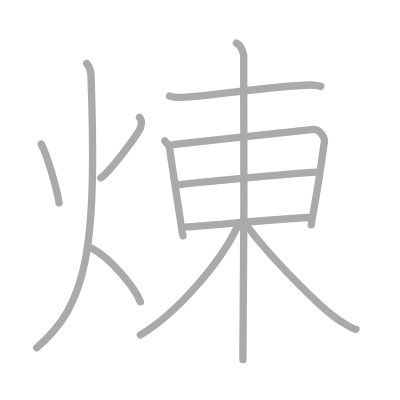
t = 0.00 s
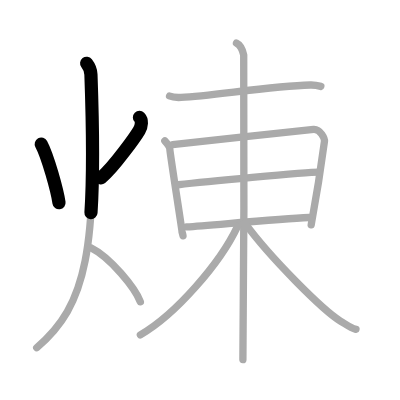
t = 2.50 s
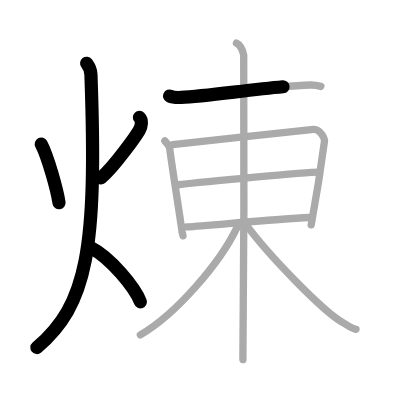
t = 4.75 s
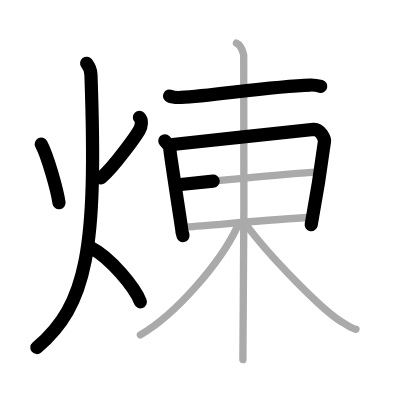
t = 7.25 s
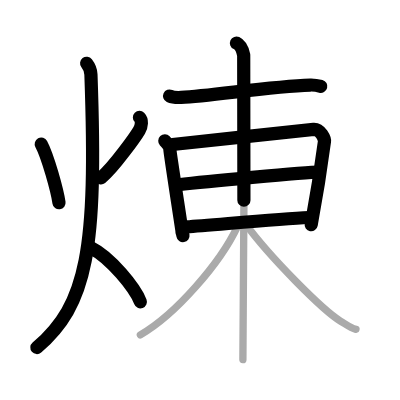
t = 9.50 s
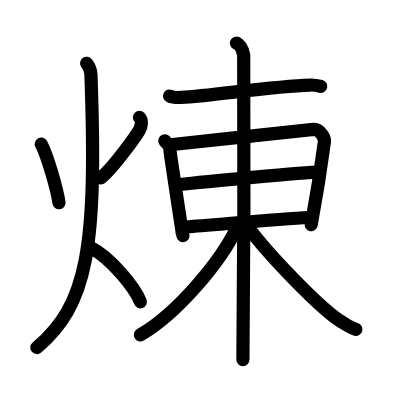
t = 12.00 s

The animated SVG that drew these frames (rendered in a browser with its animation timeline set to each time). Animation: 12 SMIL elements (animate=12); one cycle of 12.00 s.

<?xml version="1.0" standalone="no"?>
<!DOCTYPE svg PUBLIC "-//W3C//DTD SVG 1.1//EN"   "http://www.w3.org/Graphics/SVG/1.1/DTD/svg11.dtd">
<svg width="400px" height="400px"  version="1.1" xmlns="http://www.w3.org/2000/svg">
  <defs>
    <marker id="Triangle" viewBox="0 0 10 10" refX="0" refY="5" markerUnits="strokeWidth" markerWidth="3" style="stroke-opacity:0%;fill:#aaaaaa;" markerHeight="2" orient="auto">
      <path d="M 0 0 L 10 5 L 0 10 z" />
    </marker>
    
    <marker id="Arrow" viewBox="0 0 10 10" refX="5" refY="5" markerUnits="strokeWidth" markerWidth="1.8" style="stroke-opacity:0%;fill:#770000;" markerHeight="2" orient="auto">
      <path d="M 0 4 L 6 4 L 4 1 L 10 5 L 4 9 L 6 6 L 0 6 z" />
        <circle cx="5" cy="5" r="5" />
      </marker>
    
    <marker id="TriangleRed" viewBox="0 0 10 10" refX="0" refY="5" markerUnits="strokeWidth" markerWidth="3" style="stroke-opacity:0%;fill:#CC0000;" markerHeight="2" orient="auto">
      <path d="M 0 0 L 10 5 L 0 10 z" />
    </marker>
    
    <marker id="ArrowRed" viewBox="0 0 10 10" refX="5" refY="5" markerUnits="strokeWidth" markerWidth="1.8" style="stroke-opacity:0%;fill:#CC0000;" markerHeight="2" orient="auto">
      <path d="M 0 4 L 6 4 L 4 1 L 10 5 L 4 9 L 6 6 L 0 6 z" />
        <circle cx="5" cy="5" r="5" />
      </marker>
    
  </defs>
  
  <path style="fill:#ffffff; fill-opacity:100%; fill-rule:evenodd; stroke-width:0;" d="M 0 0 L 400px 0 L 400px 400px L 0 400px L 0 0" />

  <g transform="scale(3.6697247706422 3.6697247706422)">
<path style="fill:none; fill-opacity:0%; fill-rule:evenodd; stroke:#aaaaaa; stroke-opacity:100%; stroke-width: 1.5pt; stroke-linejoin:round; stroke-linecap:round;" d="M11.24 39.25c1.78 3.31 4.36 12.69 4.84 16"></path>
<path style="fill:none; fill-opacity:0%; fill-rule:evenodd; stroke:#aaaaaa; stroke-opacity:100%; stroke-width: 1.5pt; stroke-linejoin:round; stroke-linecap:round;" d="M38 32c0.78 0.78 0.64 2.31-0.06 3.52C37.24 36.73 31 45.68 27.48 48.5"></path>
<path style="fill:none; fill-opacity:0%; fill-rule:evenodd; stroke:#aaaaaa; stroke-opacity:100%; stroke-width: 1.5pt; stroke-linejoin:round; stroke-linecap:round;" d="M23.61 17.25c0.59 0.76 1.13 1.77 1.17 3.03C26.5 68.25 23.75 83 10 94.75"></path>
<path style="fill:none; fill-opacity:0%; fill-rule:evenodd; stroke:#aaaaaa; stroke-opacity:100%; stroke-width: 1.5pt; stroke-linejoin:round; stroke-linecap:round;" d="M24.75 67.5c5.34 2.64 12.09 11.01 13.5 14.75"></path>
<path style="fill:none; fill-opacity:0%; fill-rule:evenodd; stroke:#aaaaaa; stroke-opacity:100%; stroke-width: 1.5pt; stroke-linejoin:round; stroke-linecap:round;" d="M46.21 26.17c0.82 0.38 2.32 0.42 3.15 0.38c8.55-0.44 24.39-3.05 35.19-3.38c1.37-0.04 2.19 0.18 2.88 0.37"></path>
<path style="fill:none; fill-opacity:0%; fill-rule:evenodd; stroke:#aaaaaa; stroke-opacity:100%; stroke-width: 1.5pt; stroke-linejoin:round; stroke-linecap:round;" d="M44.91 38.39c0.34 0.36 1.38 1.47 1.38 2.34c0 0.86 3.29 21.79 3.29 22.22c0 0.43 0.15 0.43 0.29 1.3"></path>
<path style="fill:none; fill-opacity:0%; fill-rule:evenodd; stroke:#aaaaaa; stroke-opacity:100%; stroke-width: 1.5pt; stroke-linejoin:round; stroke-linecap:round;" d="M47.03 39.39c6.47-0.64 36.17-4.02 38.43-4.15c1.89-0.11 3.05 2.63 2.96 3.28c-0.92 6.98-1.67 12.23-3.62 22.74"></path>
<path style="fill:none; fill-opacity:0%; fill-rule:evenodd; stroke:#aaaaaa; stroke-opacity:100%; stroke-width: 1.5pt; stroke-linejoin:round; stroke-linecap:round;" d="M48.57 50.34c6.36-0.71 34.58-3.45 38.39-3.45"></path>
<path style="fill:none; fill-opacity:0%; fill-rule:evenodd; stroke:#aaaaaa; stroke-opacity:100%; stroke-width: 1.5pt; stroke-linejoin:round; stroke-linecap:round;" d="M50.89 61.82c6.86-0.46 24.78-2.15 33.32-2.55"></path>
<path style="fill:none; fill-opacity:0%; fill-rule:evenodd; stroke:#aaaaaa; stroke-opacity:100%; stroke-width: 1.5pt; stroke-linejoin:round; stroke-linecap:round;" d="M64.44 11.75c1.09 0.5 1.75 2.25 1.97 3.25s0 76.75-0.22 83"></path>
<path style="fill:none; fill-opacity:0%; fill-rule:evenodd; stroke:#aaaaaa; stroke-opacity:100%; stroke-width: 1.5pt; stroke-linejoin:round; stroke-linecap:round;" d="M64.69 61.75c-4.65 9.9-16.76 23.9-26.44 29.5"></path>
<path style="fill:none; fill-opacity:0%; fill-rule:evenodd; stroke:#aaaaaa; stroke-opacity:100%; stroke-width: 1.5pt; stroke-linejoin:round; stroke-linecap:round;" d="M66.69 60.75c6.94 9.5 21.37 23.87 26.07 26.73c1.61 0.98 2.76 1.9 4.24 2.27"></path>

<path style="fill:none; fill-opacity:0%; fill-rule:evenodd; stroke:#000000; stroke-opacity:100%; stroke-width: 2.7pt; stroke-linejoin:round; stroke-linecap:round;" d="M11.24 39.25c1.78 3.31 4.36 12.69 4.84 16" pathLength="100" stroke-dashoffset="100" stroke-dasharray="100 105"><animate id="dashAnim1" attributeName="stroke-dashoffset" from="100" to="0" dur="1s" calcMode="linear" fill="freeze"/></path>
<path style="fill:none; fill-opacity:0%; fill-rule:evenodd; stroke:#000000; stroke-opacity:100%; stroke-width: 2.7pt; stroke-linejoin:round; stroke-linecap:round;" d="M38 32c0.78 0.78 0.64 2.31-0.06 3.52C37.24 36.73 31 45.68 27.48 48.5" pathLength="100" stroke-dashoffset="100" stroke-dasharray="100 105"><animate id="dashAnim2" attributeName="stroke-dashoffset" from="100" to="0" dur="1s" calcMode="linear" begin="dashAnim1.end" fill="freeze"/></path>
<path style="fill:none; fill-opacity:0%; fill-rule:evenodd; stroke:#000000; stroke-opacity:100%; stroke-width: 2.7pt; stroke-linejoin:round; stroke-linecap:round;" d="M23.61 17.25c0.59 0.76 1.13 1.77 1.17 3.03C26.5 68.25 23.75 83 10 94.75" pathLength="100" stroke-dashoffset="100" stroke-dasharray="100 105"><animate id="dashAnim3" attributeName="stroke-dashoffset" from="100" to="0" dur="1s" calcMode="linear" begin="dashAnim2.end" fill="freeze"/></path>
<path style="fill:none; fill-opacity:0%; fill-rule:evenodd; stroke:#000000; stroke-opacity:100%; stroke-width: 2.7pt; stroke-linejoin:round; stroke-linecap:round;" d="M24.75 67.5c5.34 2.64 12.09 11.01 13.5 14.75" pathLength="100" stroke-dashoffset="100" stroke-dasharray="100 105"><animate id="dashAnim4" attributeName="stroke-dashoffset" from="100" to="0" dur="1s" calcMode="linear" begin="dashAnim3.end" fill="freeze"/></path>
<path style="fill:none; fill-opacity:0%; fill-rule:evenodd; stroke:#000000; stroke-opacity:100%; stroke-width: 2.7pt; stroke-linejoin:round; stroke-linecap:round;" d="M46.21 26.17c0.82 0.38 2.32 0.42 3.15 0.38c8.55-0.44 24.39-3.05 35.19-3.38c1.37-0.04 2.19 0.18 2.88 0.37" pathLength="100" stroke-dashoffset="100" stroke-dasharray="100 105"><animate id="dashAnim5" attributeName="stroke-dashoffset" from="100" to="0" dur="1s" calcMode="linear" begin="dashAnim4.end" fill="freeze"/></path>
<path style="fill:none; fill-opacity:0%; fill-rule:evenodd; stroke:#000000; stroke-opacity:100%; stroke-width: 2.7pt; stroke-linejoin:round; stroke-linecap:round;" d="M44.91 38.39c0.34 0.36 1.38 1.47 1.38 2.34c0 0.86 3.29 21.79 3.29 22.22c0 0.43 0.15 0.43 0.29 1.3" pathLength="100" stroke-dashoffset="100" stroke-dasharray="100 105"><animate id="dashAnim6" attributeName="stroke-dashoffset" from="100" to="0" dur="1s" calcMode="linear" begin="dashAnim5.end" fill="freeze"/></path>
<path style="fill:none; fill-opacity:0%; fill-rule:evenodd; stroke:#000000; stroke-opacity:100%; stroke-width: 2.7pt; stroke-linejoin:round; stroke-linecap:round;" d="M47.03 39.39c6.47-0.64 36.17-4.02 38.43-4.15c1.89-0.11 3.05 2.63 2.96 3.28c-0.92 6.98-1.67 12.23-3.62 22.74" pathLength="100" stroke-dashoffset="100" stroke-dasharray="100 105"><animate id="dashAnim7" attributeName="stroke-dashoffset" from="100" to="0" dur="1s" calcMode="linear" begin="dashAnim6.end" fill="freeze"/></path>
<path style="fill:none; fill-opacity:0%; fill-rule:evenodd; stroke:#000000; stroke-opacity:100%; stroke-width: 2.7pt; stroke-linejoin:round; stroke-linecap:round;" d="M48.57 50.34c6.36-0.71 34.58-3.45 38.39-3.45" pathLength="100" stroke-dashoffset="100" stroke-dasharray="100 105"><animate id="dashAnim8" attributeName="stroke-dashoffset" from="100" to="0" dur="1s" calcMode="linear" begin="dashAnim7.end" fill="freeze"/></path>
<path style="fill:none; fill-opacity:0%; fill-rule:evenodd; stroke:#000000; stroke-opacity:100%; stroke-width: 2.7pt; stroke-linejoin:round; stroke-linecap:round;" d="M50.89 61.82c6.86-0.46 24.78-2.15 33.32-2.55" pathLength="100" stroke-dashoffset="100" stroke-dasharray="100 105"><animate id="dashAnim9" attributeName="stroke-dashoffset" from="100" to="0" dur="1s" calcMode="linear" begin="dashAnim8.end" fill="freeze"/></path>
<path style="fill:none; fill-opacity:0%; fill-rule:evenodd; stroke:#000000; stroke-opacity:100%; stroke-width: 2.7pt; stroke-linejoin:round; stroke-linecap:round;" d="M64.44 11.75c1.09 0.5 1.75 2.25 1.97 3.25s0 76.75-0.22 83" pathLength="100" stroke-dashoffset="100" stroke-dasharray="100 105"><animate id="dashAnim10" attributeName="stroke-dashoffset" from="100" to="0" dur="1s" calcMode="linear" begin="dashAnim9.end" fill="freeze"/></path>
<path style="fill:none; fill-opacity:0%; fill-rule:evenodd; stroke:#000000; stroke-opacity:100%; stroke-width: 2.7pt; stroke-linejoin:round; stroke-linecap:round;" d="M64.69 61.75c-4.65 9.9-16.76 23.9-26.44 29.5" pathLength="100" stroke-dashoffset="100" stroke-dasharray="100 105"><animate id="dashAnim11" attributeName="stroke-dashoffset" from="100" to="0" dur="1s" calcMode="linear" begin="dashAnim10.end" fill="freeze"/></path>
<path style="fill:none; fill-opacity:0%; fill-rule:evenodd; stroke:#000000; stroke-opacity:100%; stroke-width: 2.7pt; stroke-linejoin:round; stroke-linecap:round;" d="M66.69 60.75c6.94 9.5 21.37 23.87 26.07 26.73c1.61 0.98 2.76 1.9 4.24 2.27" pathLength="100" stroke-dashoffset="100" stroke-dasharray="100 105"><animate id="dashAnim12" attributeName="stroke-dashoffset" from="100" to="0" dur="1s" calcMode="linear" begin="dashAnim11.end" fill="freeze"/></path>

</g>

</svg>  
          
